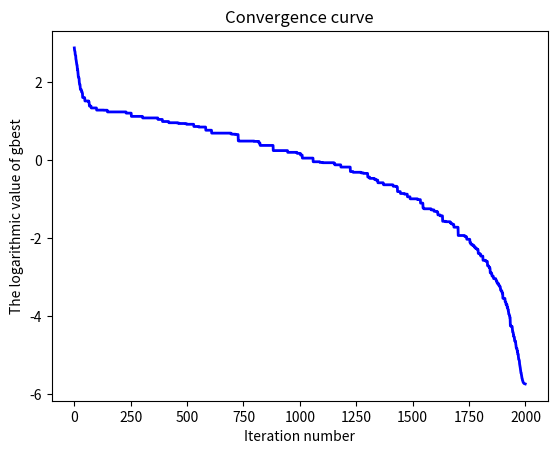

Recreate this plot in Python.
import random
import math
import numpy as np
import matplotlib.pyplot as plt


def obj(x):
    """
    The sphere function
    :param x:
    :return:
    """
    num = 0
    for i in range(len(x)):
        num += x[i] ** 2
    return num


def boundary_check(x, lb, ub, dim):
    """
    Check the boundary
    :param x: a candidate solution
    :param lb: the lower bound (list)
    :param ub: the upper bound (list)
    :param dim: dimension
    :return:
    """
    for i in range(dim):
        if x[i] < lb[i]:
            x[i] = lb[i]
        elif x[i] > ub[i]:
            x[i] = ub[i]
    return x


def main(ipop, mpop, iter, smin, smax, isigma, fsigma, lb, ub):
    """
    The main function of the IWO
    :param ipop: The initial population size
    :param mpop: The maximum population size
    :param iter: The maximum number of iterations
    :param smin: The minimum number of seeds
    :param smax: The maximum number of seeds
    :param isigma: The initial value of standard deviation
    :param fsigma: The final value of standard deviation
    :param lb: The lower bound (list)
    :param ub: The upper bound (list)
    :return:
    """
    # Step 1. Initialization
    dim = len(lb)  # dimension
    pos = []  # the position of weeds
    score = []  # the score of weeds
    for _ in range(ipop):
        pos.append([random.uniform(lb[i], ub[i]) for i in range(dim)])
        score.append(obj(pos[-1]))
    gbest = min(score)  # the global best
    gbest_pos = pos[score.index(gbest)].copy()  # the global best individual
    iter_best = []  # the global best of each iteration
    con_iter = 0  # the convergence iteration

    # Step 2. The main loop
    for t in range(iter):

        # Step 2.1. Update standard deviation
        sigma = ((iter - t - 1) / (iter - 1)) ** 2 * (isigma - fsigma) + fsigma

        # Step 2.2. Reproduction
        new_pos = []
        new_score = []
        min_score = min(score)
        max_score = max(score)
        for i in range(len(pos)):
            ratio = (score[i] - max_score) / (min_score - max_score)
            snum = math.floor(smin + (smax - smin) * ratio)  # the number of seeds

            for _ in range(snum):
                temp_pos = [pos[i][j] + random.gauss(0, sigma) for j in range(dim)]
                temp_pos = boundary_check(temp_pos, lb, ub, dim)
                new_pos.append(temp_pos)
                new_score.append(obj(temp_pos))

        # Step 2.3. Competitive exclusion
        new_pos.extend(pos)
        new_score.extend(score)

        if len(new_pos) > mpop:
            pos = []
            score = []
            sorted_index = np.argsort(new_score)
            for i in range(mpop):
                pos.append(new_pos[sorted_index[i]])
                score.append(new_score[sorted_index[i]])
        else:
            pos = new_pos
            score = new_score

        # Step 2.4. Update the global best
        if min(score) < gbest:
            gbest = min(score)
            gbest_pos = pos[score.index(gbest)]
            con_iter = t + 1
        iter_best.append(gbest)

    # Step 3. Sort the results
    x = [i for i in range(iter)]
    iter_best = [math.log10(iter_best[i]) for i in range(iter)]
    plt.figure()
    plt.plot(x, iter_best, linewidth=2, color='blue')
    plt.xlabel('Iteration number')
    plt.ylabel('The logarithmic value of gbest')
    plt.title('Convergence curve')
    plt.show()
    return {'best score': gbest, 'best solution': gbest_pos, 'convergence iteration': con_iter}


if __name__ == '__main__':
    ipop = 20
    mpop = 100
    iter = 2000
    smin = 0
    smax = 5
    isigma = 1
    fsigma = 1e-6
    lb = [-10] * 30
    ub = [10] * 30
    print(main(ipop, mpop, iter, smin, smax, isigma, fsigma, lb, ub))